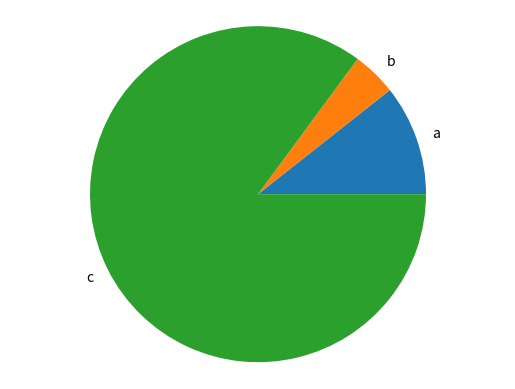

Python code for this plot:
import matplotlib.pyplot as plt

def generate_bar_chart(labels,values):
    fig, ax =plt.subplots()
    ax.bar(labels,values)
    plt.show()
    
def generate_pie_chart(labels,values):
    fig, ax = plt.subplots()
    ax.pie(values,labels=labels)
    ax.axis('equal')
    plt.show()
    
if __name__ == '__main__':
    labels = ['a','b','c']
    values = [100, 40, 800]
    #generate_bar_chart(labels,values)
    generate_pie_chart(labels, values)
